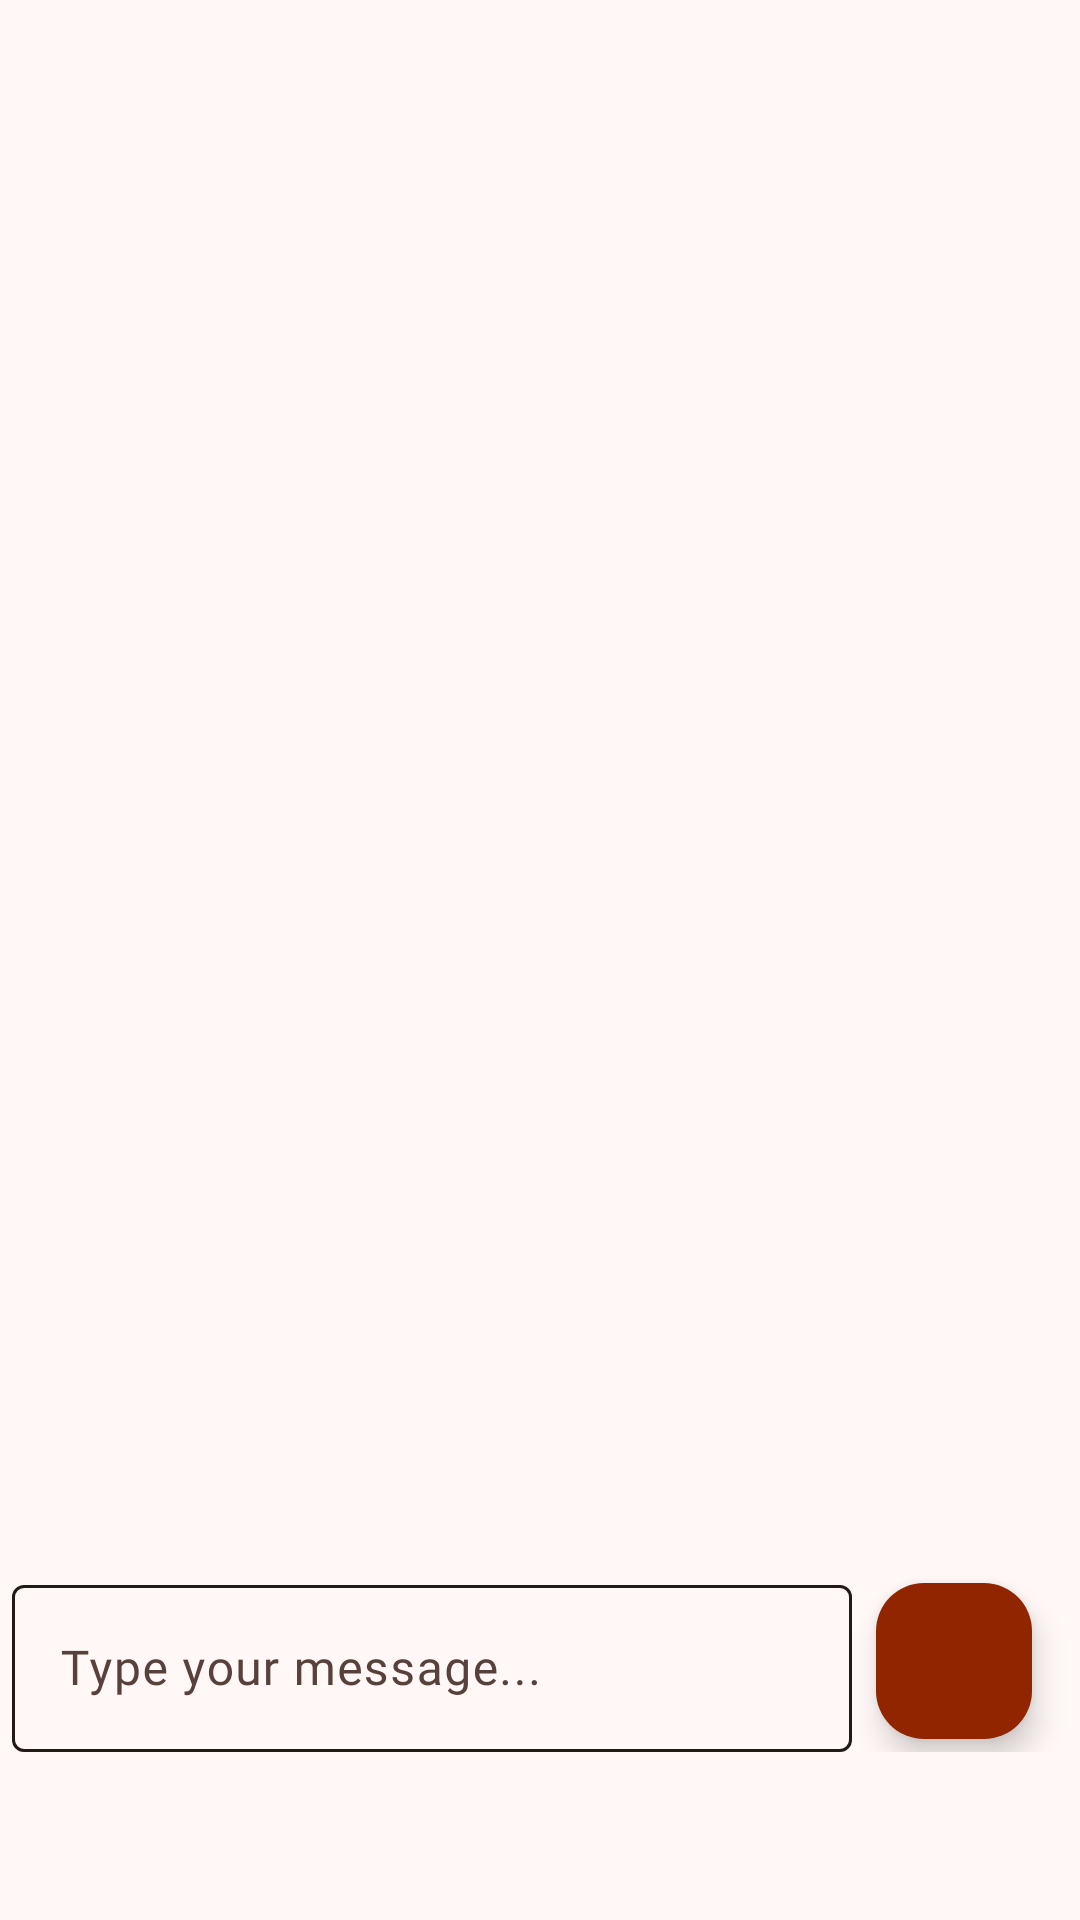

Reconstruct the res/layout file that produces this screen, plus the resources it refers to.
<!-- AndroidManifest.xml: application theme AppTheme -->
<!-- res/layout/chat_container.xml -->
<?xml version="1.0" encoding="utf-8"?>
<androidx.constraintlayout.widget.ConstraintLayout xmlns:android="http://schemas.android.com/apk/res/android"
    xmlns:app="http://schemas.android.com/apk/res-auto"
    android:layout_width="match_parent"
    android:layout_height="match_parent">

    <androidx.recyclerview.widget.RecyclerView
        android:id="@+id/rvMessages"
        android:layout_width="match_parent"
        android:layout_height="0dp"
        app:layout_constraintBottom_toTopOf="@+id/messageTxtContainer"
        app:layout_constraintEnd_toEndOf="parent"
        app:layout_constraintStart_toStartOf="parent"
        app:layout_constraintTop_toTopOf="parent" />

    <androidx.constraintlayout.widget.ConstraintLayout
        android:id="@+id/messageTxtContainer"
        android:layout_width="match_parent"
        android:layout_height="wrap_content"
        android:layout_marginBottom="48dp"
        android:paddingHorizontal="4dp"
        android:paddingVertical="8dp"
        app:layout_constraintBottom_toBottomOf="parent"
        app:layout_constraintEnd_toEndOf="parent"
        app:layout_constraintStart_toStartOf="parent">

        <com.google.android.material.textfield.TextInputLayout
            android:id="@+id/messageContainer"
            android:layout_width="0dp"
            android:layout_height="wrap_content"
            android:layout_marginEnd="8dp"
            app:boxBackgroundMode="outline"
            app:boxStrokeColor="@color/stroke_color"
            app:layout_constraintBottom_toBottomOf="parent"
            app:layout_constraintEnd_toStartOf="@+id/sendMessageBtn"
            app:layout_constraintStart_toStartOf="parent"
            app:layout_constraintTop_toTopOf="parent">

            <com.google.android.material.textfield.TextInputEditText
                android:id="@+id/messageTxt"
                android:layout_width="match_parent"
                android:layout_height="wrap_content"
                android:fontFamily="@font/noto_sans_bold"
                android:hint="@string/message_prompt"
                android:inputType="text"
                android:singleLine="true" />
        </com.google.android.material.textfield.TextInputLayout>

        <com.google.android.material.floatingactionbutton.FloatingActionButton
            android:id="@+id/sendMessageBtn"
            android:layout_width="wrap_content"
            android:layout_height="wrap_content"
            android:layout_marginEnd="12dp"
            android:backgroundTint="?colorPrimary"
            android:clickable="true"
            android:elevation="6dp"
            app:fabCustomSize="52dp"
            app:layout_constraintBottom_toBottomOf="parent"
            app:layout_constraintEnd_toEndOf="parent"
            app:layout_constraintTop_toTopOf="parent"
            app:srcCompat="@drawable/send_message" />
    </androidx.constraintlayout.widget.ConstraintLayout>
</androidx.constraintlayout.widget.ConstraintLayout>
<!-- resources referenced by this layout -->
<resources>
  <string name="message_prompt">Type your message...</string>
  <color name="md_theme_primary">#902500</color>
  <color name="md_theme_onPrimary">#FFFFFF</color>
  <color name="md_theme_primaryContainer">#B33B15</color>
  <color name="md_theme_onPrimaryContainer">#FFDAD0</color>
  <color name="md_theme_secondary">#8E4C39</color>
  <color name="md_theme_onSecondary">#FFFFFF</color>
  <color name="md_theme_secondaryContainer">#FEA991</color>
  <color name="md_theme_onSecondaryContainer">#793B29</color>
  <color name="md_theme_tertiary">#745B00</color>
  <color name="md_theme_onTertiary">#FFFFFF</color>
  <color name="md_theme_tertiaryContainer">#C8A84A</color>
  <color name="md_theme_onTertiaryContainer">#4F3D00</color>
  <color name="md_theme_error">#BA1A1A</color>
  <color name="md_theme_onError">#FFFFFF</color>
  <color name="md_theme_errorContainer">#FFDAD6</color>
  <color name="md_theme_onErrorContainer">#93000A</color>
  <color name="md_theme_background">#FFF8F6</color>
  <color name="md_theme_onBackground">#251915</color>
  <color name="md_theme_surface">#FFF8F6</color>
  <color name="md_theme_onSurface">#251915</color>
  <color name="md_theme_surfaceVariant">#FEDBD2</color>
  <color name="md_theme_onSurfaceVariant">#59413B</color>
  <color name="md_theme_outline">#8C7169</color>
  <color name="md_theme_outlineVariant">#E0BFB7</color>
  <color name="md_theme_inverseSurface">#3C2D29</color>
  <color name="md_theme_inverseOnSurface">#FFEDE8</color>
  <color name="md_theme_inversePrimary">#FFB5A0</color>
  <color name="md_theme_primaryFixed">#FFDBD1</color>
  <color name="md_theme_onPrimaryFixed">#3B0900</color>
  <color name="md_theme_primaryFixedDim">#FFB5A0</color>
  <color name="md_theme_onPrimaryFixedVariant">#862200</color>
  <color name="md_theme_secondaryFixed">#FFDBD1</color>
  <color name="md_theme_onSecondaryFixed">#390B01</color>
  <color name="md_theme_secondaryFixedDim">#FFB5A0</color>
  <color name="md_theme_onSecondaryFixedVariant">#713524</color>
  <color name="md_theme_tertiaryFixed">#FFE08B</color>
  <color name="md_theme_onTertiaryFixed">#241A00</color>
  <color name="md_theme_tertiaryFixedDim">#E5C362</color>
  <color name="md_theme_onTertiaryFixedVariant">#584400</color>
  <color name="md_theme_surfaceDim">#EDD5CF</color>
  <color name="md_theme_surfaceBright">#FFF8F6</color>
  <color name="md_theme_surfaceContainerLowest">#FFFFFF</color>
  <color name="md_theme_surfaceContainerLow">#FFF1ED</color>
  <color name="md_theme_surfaceContainer">#FFE9E4</color>
  <color name="md_theme_surfaceContainerHigh">#FBE3DD</color>
  <color name="md_theme_surfaceContainerHighest">#F6DDD7</color>
</resources>
